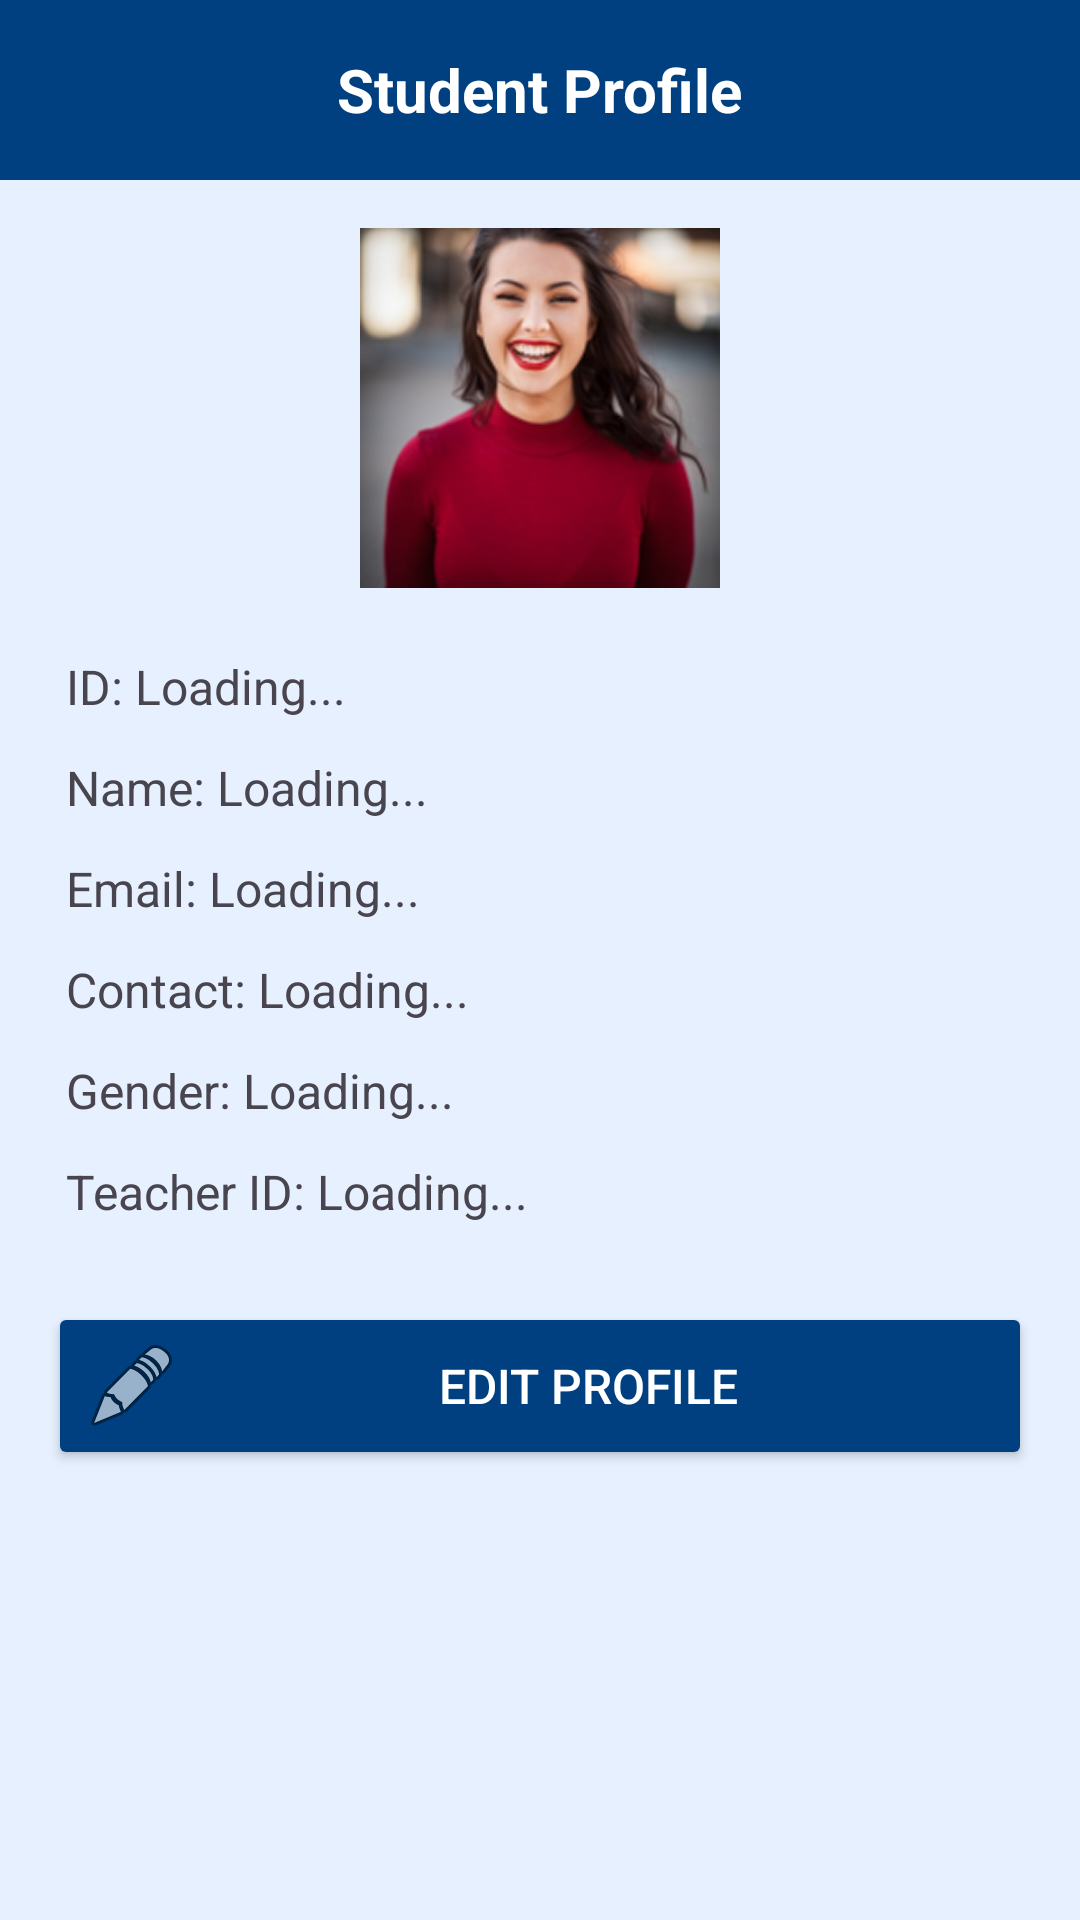

Reconstruct the res/layout file that produces this screen, plus the resources it refers to.
<!-- AndroidManifest.xml: application theme Theme.Educonnect -->
<!-- res/layout/activity_studentprofile.xml -->
<?xml version="1.0" encoding="utf-8"?>
<LinearLayout xmlns:android="http://schemas.android.com/apk/res/android"
    android:layout_width="match_parent"
    android:layout_height="match_parent"
    android:orientation="vertical"
    android:id="@+id/main"
    android:background="#E6F0FF">

    
    <LinearLayout
        android:layout_width="match_parent"
        android:layout_height="60dp"
        android:background="#004080"
        android:gravity="center">

        <TextView
            android:layout_width="wrap_content"
            android:layout_height="wrap_content"
            android:text="Student Profile"
            android:textColor="#FFFFFF"
            android:textSize="20sp"
            android:textStyle="bold" />
    </LinearLayout>

    
    <ScrollView
        android:layout_width="match_parent"
        android:layout_height="match_parent"
        android:padding="16dp">

        <LinearLayout
            android:layout_width="match_parent"
            android:layout_height="wrap_content"
            android:orientation="vertical">

            
            <ImageView
                android:id="@+id/profilePicture"
                android:layout_width="120dp"
                android:layout_height="120dp"
                android:layout_gravity="center"
                android:src="@drawable/profiles"
                android:contentDescription="Profile Picture"
                android:scaleType="centerCrop"
                android:layout_marginBottom="16dp"/>

            
            <TextView
                android:id="@+id/tvId"
                android:layout_width="match_parent"
                android:layout_height="wrap_content"
                android:text="ID: Loading..."
                android:textSize="16sp"
                android:padding="6dp"/>

            <TextView
                android:id="@+id/tvName"
                android:layout_width="match_parent"
                android:layout_height="wrap_content"
                android:text="Name: Loading..."
                android:textSize="16sp"
                android:padding="6dp"/>

            <TextView
                android:id="@+id/tvEmail"
                android:layout_width="match_parent"
                android:layout_height="wrap_content"
                android:text="Email: Loading..."
                android:textSize="16sp"
                android:padding="6dp"/>

            <TextView
                android:id="@+id/tvContact"
                android:layout_width="match_parent"
                android:layout_height="wrap_content"
                android:text="Contact: Loading..."
                android:textSize="16sp"
                android:padding="6dp"/>

            <TextView
                android:id="@+id/tvGender"
                android:layout_width="match_parent"
                android:layout_height="wrap_content"
                android:text="Gender: Loading..."
                android:textSize="16sp"
                android:padding="6dp"/>

            <TextView
                android:id="@+id/tvTeacherId"
                android:layout_width="match_parent"
                android:layout_height="wrap_content"
                android:text="Teacher ID: Loading..."
                android:textSize="16sp"
                android:padding="6dp"/>

            
            <Button
                android:id="@+id/btnEdit"
                android:layout_width="match_parent"
                android:layout_height="wrap_content"
                android:text="Edit Profile"
                android:backgroundTint="#004080"
                android:textColor="#FFFFFF"
                android:layout_marginTop="20dp"
                android:padding="12dp"
                android:textSize="16sp"
                android:layout_gravity="center"
                android:drawableLeft="@android:drawable/ic_menu_edit"/>

        </LinearLayout>
    </ScrollView>
</LinearLayout>
<!-- resources referenced by this layout -->
<resources>
  <!-- drawable profiles: png bitmap (drawable, 117980 bytes) -->
  <style name="Theme.Educonnect" parent="Base.Theme.Educonnect" />
  <style name="Base.Theme.Educonnect" parent="Theme.Material3.DayNight.NoActionBar">
          
          
      </style>
</resources>
